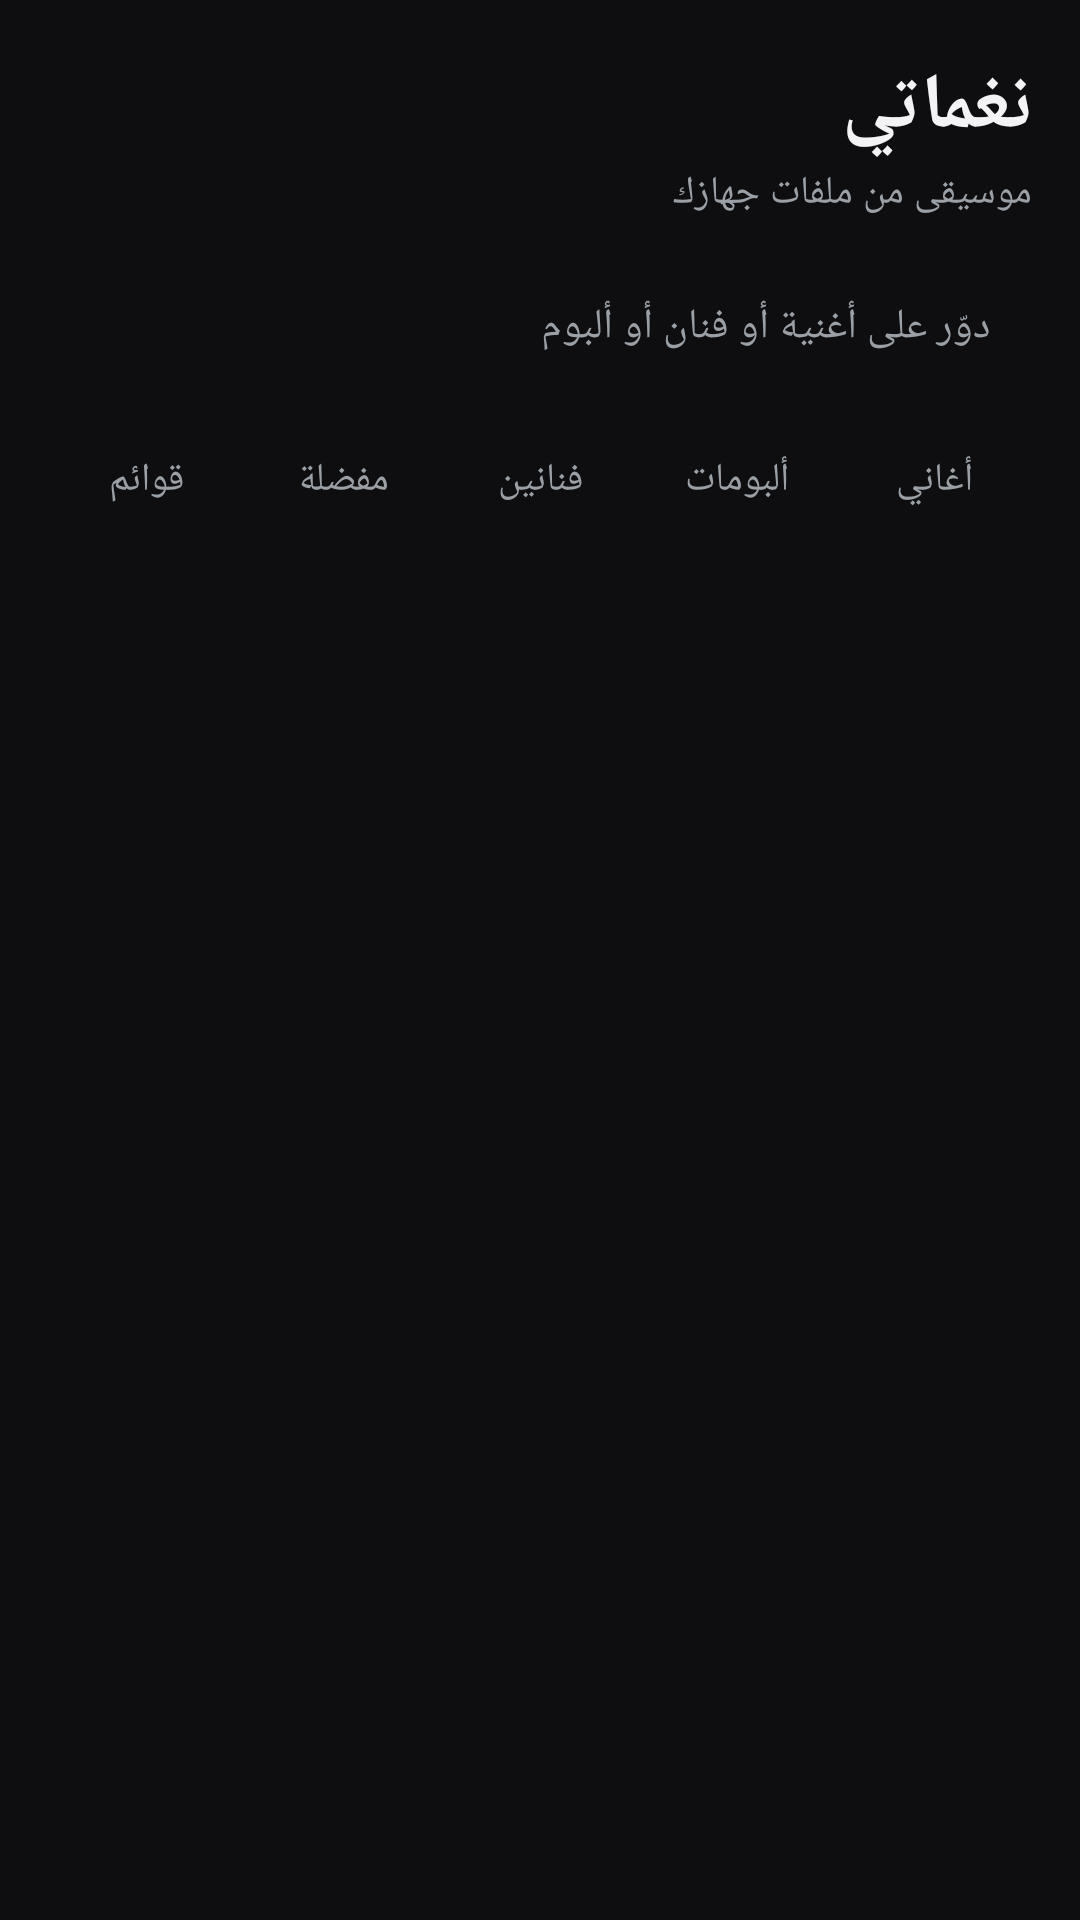

Layout XML and referenced resources for this Android screen:
<!-- AndroidManifest.xml: application theme Theme.Naghmaty -->
<!-- res/layout/activity_main.xml -->
<?xml version="1.0" encoding="utf-8"?>
<LinearLayout xmlns:android="http://schemas.android.com/apk/res/android"
    android:layout_width="match_parent"
    android:layout_height="match_parent"
    android:background="@color/bg"
    android:layoutDirection="rtl"
    android:orientation="vertical"
    android:paddingStart="16dp"
    android:paddingEnd="16dp"
    android:paddingTop="18dp"
    android:paddingBottom="6dp">

    <TextView
        android:id="@+id/headerTitle"
        android:layout_width="match_parent"
        android:layout_height="wrap_content"
        android:text="@string/app_name"
        android:textColor="@color/text_primary"
        android:textSize="26sp"
        android:textStyle="bold" />

    <TextView
        android:id="@+id/headerSubtitle"
        android:layout_width="match_parent"
        android:layout_height="wrap_content"
        android:layout_marginTop="2dp"
        android:text="@string/header_subtitle"
        android:textColor="@color/text_secondary"
        android:textSize="13sp" />

    <EditText
        android:id="@+id/searchInput"
        android:layout_width="match_parent"
        android:layout_height="44dp"
        android:layout_marginTop="14dp"
        android:background="@drawable/bg_search"
        android:hint="@string/search_hint"
        android:imeOptions="actionSearch"
        android:inputType="text"
        android:maxLines="1"
        android:paddingStart="14dp"
        android:paddingEnd="14dp"
        android:textColor="@color/text_primary"
        android:textColorHint="@color/text_secondary"
        android:textSize="14sp" />

    <LinearLayout
        android:id="@+id/tabsRow"
        android:layout_width="match_parent"
        android:layout_height="wrap_content"
        android:layout_marginTop="10dp"
        android:orientation="horizontal">

        <TextView
            android:id="@+id/tabSongs"
            style="@style/NaghmatyTab"
            android:text="@string/tab_songs" />

        <TextView
            android:id="@+id/tabAlbums"
            style="@style/NaghmatyTab"
            android:text="@string/tab_albums" />

        <TextView
            android:id="@+id/tabArtists"
            style="@style/NaghmatyTab"
            android:text="@string/tab_artists" />

        <TextView
            android:id="@+id/tabFavorites"
            style="@style/NaghmatyTab"
            android:text="@string/tab_favorites" />

        <TextView
            android:id="@+id/tabPlaylists"
            style="@style/NaghmatyTab"
            android:text="@string/tab_playlists" />
    </LinearLayout>

    <Button
        android:id="@+id/actionButton"
        android:layout_width="wrap_content"
        android:layout_height="38dp"
        android:layout_gravity="end"
        android:layout_marginTop="8dp"
        android:background="@drawable/bg_button"
        android:minWidth="0dp"
        android:paddingStart="16dp"
        android:paddingEnd="16dp"
        android:text="@string/new_playlist"
        android:textAllCaps="false"
        android:textColor="@color/bg"
        android:textSize="13sp"
        android:visibility="gone" />

    <FrameLayout
        android:layout_width="match_parent"
        android:layout_height="0dp"
        android:layout_marginTop="8dp"
        android:layout_weight="1">

        <ListView
            android:id="@+id/songList"
            android:layout_width="match_parent"
            android:layout_height="match_parent"
            android:divider="@null"
            android:dividerHeight="0dp"
            android:scrollbars="none" />

        <TextView
            android:id="@+id/emptyText"
            android:layout_width="wrap_content"
            android:layout_height="wrap_content"
            android:layout_gravity="center"
            android:gravity="center"
            android:textColor="@color/text_secondary"
            android:textSize="14sp"
            android:visibility="gone" />

        <LinearLayout
            android:id="@+id/permissionBlock"
            android:layout_width="match_parent"
            android:layout_height="wrap_content"
            android:layout_gravity="center"
            android:gravity="center"
            android:orientation="vertical"
            android:paddingStart="8dp"
            android:paddingEnd="8dp"
            android:visibility="gone">

            <TextView
                android:id="@+id/permissionText"
                android:layout_width="match_parent"
                android:layout_height="wrap_content"
                android:gravity="center"
                android:text="@string/permission_text"
                android:textColor="@color/text_secondary"
                android:textSize="14sp" />

            <Button
                android:id="@+id/permissionButton"
                android:layout_width="wrap_content"
                android:layout_height="42dp"
                android:layout_marginTop="12dp"
                android:background="@drawable/bg_button"
                android:minWidth="0dp"
                android:paddingStart="18dp"
                android:paddingEnd="18dp"
                android:text="@string/permission_button"
                android:textAllCaps="false"
                android:textColor="@color/bg"
                android:textSize="13sp" />
        </LinearLayout>
    </FrameLayout>

    <LinearLayout
        android:id="@+id/nowBar"
        android:layout_width="match_parent"
        android:layout_height="62dp"
        android:layout_marginTop="6dp"
        android:layout_marginBottom="10dp"
        android:background="@drawable/bg_cover"
        android:clickable="true"
        android:focusable="true"
        android:gravity="center_vertical"
        android:orientation="horizontal"
        android:paddingStart="14dp"
        android:paddingEnd="14dp"
        android:visibility="gone">

        <ImageView
            android:layout_width="22dp"
            android:layout_height="22dp"
            android:contentDescription="@string/now_playing"
            android:src="@drawable/ic_note"
            android:tint="@color/accent" />

        <LinearLayout
            android:layout_width="0dp"
            android:layout_height="wrap_content"
            android:layout_marginStart="12dp"
            android:layout_weight="1"
            android:orientation="vertical">

            <TextView
                android:id="@+id/nowBarTitle"
                android:layout_width="match_parent"
                android:layout_height="wrap_content"
                android:ellipsize="end"
                android:maxLines="1"
                android:textColor="@color/text_primary"
                android:textSize="14sp"
                android:textStyle="bold" />

            <TextView
                android:id="@+id/nowBarSubtitle"
                android:layout_width="match_parent"
                android:layout_height="wrap_content"
                android:ellipsize="end"
                android:maxLines="1"
                android:textColor="@color/text_secondary"
                android:textSize="12sp" />
        </LinearLayout>

        <ImageView
            android:id="@+id/nowBarToggle"
            android:layout_width="34dp"
            android:layout_height="34dp"
            android:background="?android:attr/selectableItemBackgroundBorderless"
            android:contentDescription="@string/play"
            android:padding="6dp"
            android:src="@drawable/ic_play"
            android:tint="@color/text_primary" />
    </LinearLayout>
</LinearLayout>
<!-- resources referenced by this layout -->
<resources>
  <color name="accent">#FFF2C14E</color>
  <color name="bg">#FF0E0E11</color>
  <color name="text_primary">#FFF3F3F5</color>
  <color name="text_secondary">#FF9AA0A6</color>
  <!-- drawable bg_cover (drawable) -->
  <shape xmlns:android="http://schemas.android.com/apk/res/android"
      android:shape="rectangle">
      <solid android:color="@color/surface_high" />
      <corners android:radius="18dp" />
  </shape>
  <!-- drawable ic_note (drawable) -->
  <vector xmlns:android="http://schemas.android.com/apk/res/android"
      android:width="24dp"
      android:height="24dp"
      android:viewportWidth="24"
      android:viewportHeight="24">
      <path
          android:fillColor="@color/accent"
          android:pathData="M12,3v10.55c-0.59,-0.34 -1.27,-0.55 -2,-0.55 -2.21,0 -4,1.79 -4,4s1.79,4 4,4 4,-1.79 4,-4V7h4V3h-6z" />
  </vector>
  <string name="app_name">نغماتي</string>
  <string name="header_subtitle">موسيقى من ملفات جهازك</string>
  <string name="new_playlist">قائمة تشغيل جديدة</string>
  <string name="now_playing">اللي بيتشغّل</string>
  <string name="permission_button">اسمح بالوصول للموسيقى</string>
  <string name="permission_text">عشان أقدر أشغّل الموسيقى من على جهازك، محتاج إذن قراءة ملفات الصوت</string>
  <string name="play">تشغيل</string>
  <string name="search_hint">دوّر على أغنية أو فنان أو ألبوم</string>
  <string name="tab_albums">ألبومات</string>
  <string name="tab_artists">فنانين</string>
  <string name="tab_favorites">مفضلة</string>
  <string name="tab_playlists">قوائم</string>
  <string name="tab_songs">أغاني</string>
  <style name="NaghmatyTab">
          <item name="android:layout_width">0dp</item>
          <item name="android:layout_height">wrap_content</item>
          <item name="android:layout_weight">1</item>
          <item name="android:gravity">center</item>
          <item name="android:paddingTop">10dp</item>
          <item name="android:paddingBottom">10dp</item>
          <item name="android:textColor">@color/text_secondary</item>
          <item name="android:textSize">13sp</item>
      </style>
  <style name="Theme.Naghmaty" parent="@android:style/Theme.Material.NoActionBar">
          <item name="android:colorPrimary">@color/accent</item>
          <item name="android:colorPrimaryDark">@color/bg</item>
          <item name="android:colorAccent">@color/accent</item>
          <item name="android:windowBackground">@color/bg</item>
          <item name="android:statusBarColor">@color/bg</item>
          <item name="android:navigationBarColor">@color/bg</item>
          <item name="android:textColorPrimary">@color/text_primary</item>
          <item name="android:textColorSecondary">@color/text_secondary</item>
      </style>
  <color name="surface_high">#FF23252B</color>
</resources>
